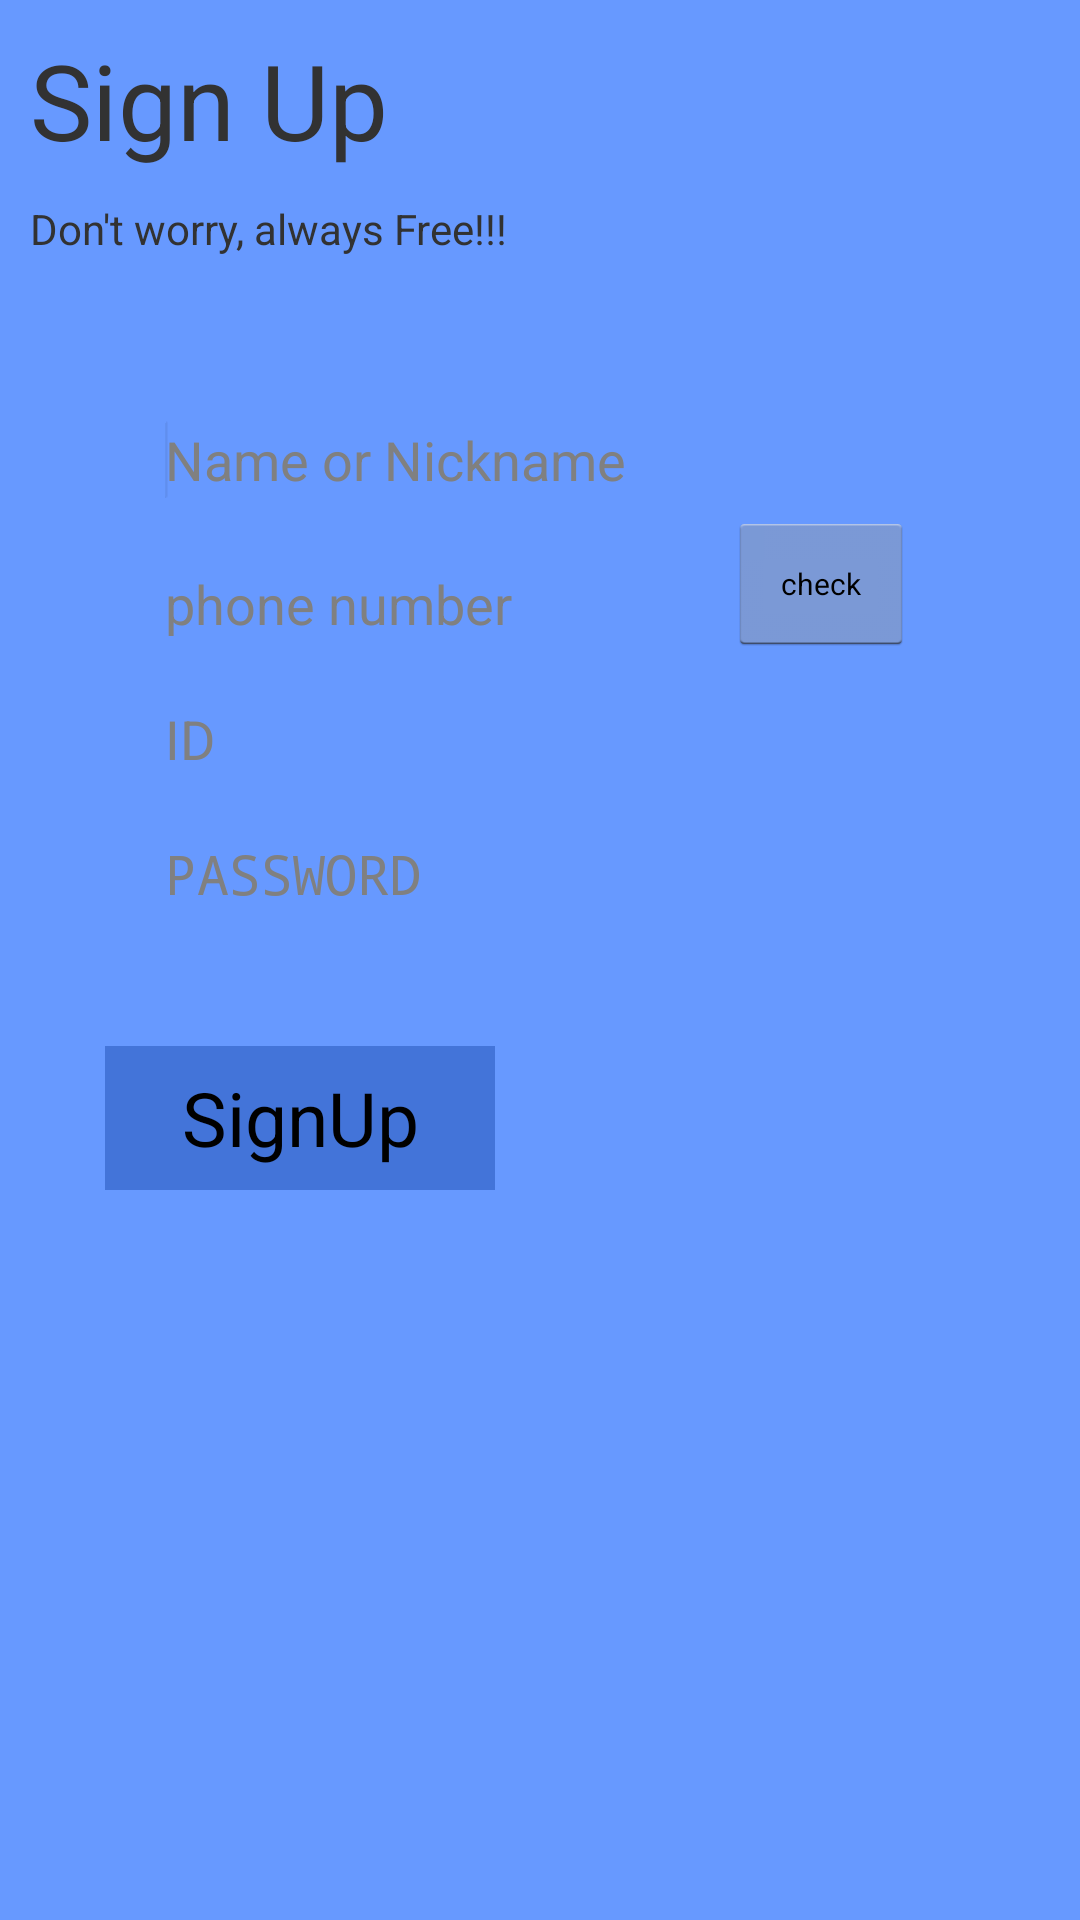

Write the Android layout XML for this screen, with the resource values it uses.
<!-- AndroidManifest.xml: activity theme AppBaseThemeNoTitle -->
<!-- res/layout/activity_signup.xml -->
<?xml version="1.0" encoding="utf-8"?>
<LinearLayout xmlns:android="http://schemas.android.com/apk/res/android"
    android:layout_width="match_parent"
    android:layout_height="match_parent"
    android:orientation="vertical"
    android:background="#6799FF" >

    <TextView
        android:id="@+id/textView1"
        android:layout_width="wrap_content"
        android:layout_height="wrap_content"
        android:layout_marginLeft="10dp"
        android:layout_marginTop="10dp"
        android:text="Sign Up"
        android:textSize="35sp" />

    <TextView
        android:id="@+id/textView2"
        android:layout_width="wrap_content"
        android:layout_height="wrap_content"
        android:layout_marginLeft="10dp"
        android:layout_marginTop="10dp"
        android:text="Don&apos;t worry, always Free!!!" />

    <EditText
        android:id="@+id/nameText"
        android:layout_width="250dp"
        android:layout_height="35dp"
        android:layout_gravity="center"
        android:layout_marginTop="50dp"
        android:background="@drawable/round"
        android:ems="10"
        android:hint="Name or Nickname" >

        <requestFocus />
    </EditText>

    <LinearLayout
        android:layout_width="250dp"
        android:layout_height="wrap_content"
        android:layout_gravity="center" >

        <EditText
            android:id="@+id/phoneText"
            android:layout_width="70dp"
            android:layout_height="wrap_content"
            android:layout_marginLeft="0dp"
            android:layout_marginTop="10dp"
            android:layout_weight="0.8"
            android:background="@drawable/round"
            android:ems="10"
            android:hint="phone number" />

        <Button
            android:id="@+id/givebt"
            android:layout_width="40dp"
            android:layout_height="wrap_content"
            android:layout_weight="0.15"
            android:text="check"
            android:textSize="10sp" />

    </LinearLayout>
     
    <EditText
        android:id="@+id/idText"
        android:layout_width="250dp"
        android:layout_height="35dp"
        android:layout_gravity="center"
        android:layout_marginTop="10dp"
        android:background="@drawable/round"
        android:ems="10"
        android:hint="ID" >
        
    </EditText>

     <EditText
         android:id="@+id/passwordText"
         android:layout_width="250dp"
         android:layout_height="35dp"
         android:layout_gravity="center"
         android:layout_marginTop="10dp"
         android:background="@drawable/round"
         android:ems="10"
         android:hint="PASSWORD"
         android:password="true" >
        
    </EditText>

     <Button
         android:id="@+id/signupBT"
         android:layout_width="130dp"
         android:layout_height="wrap_content"
         android:layout_marginLeft="35dp"
         android:layout_marginTop="40dp"
         android:background="#4374D9"
         android:onClick="onclickSignUp"
         android:text="SignUp"
         android:textSize="25sp" />

</LinearLayout>
<!-- resources referenced by this layout -->
<resources>
  <style name="AppBaseThemeNoTitle" parent="android:Theme.Holo.Light.NoActionBar">
          <item name="android:actionBarStyle">@style/MyActionBar</item>
      </style>
  <style name="MyActionBar" parent="android:Widget.Holo.Light.ActionBar.Solid.Inverse">
          <item name="android:background">@color/new_actionbar_background</item>
          <item name="android:displayOptions">showTitle</item>
      </style>
  <item name="new_actionbar_background" type="color">#309BC5</item>
</resources>
